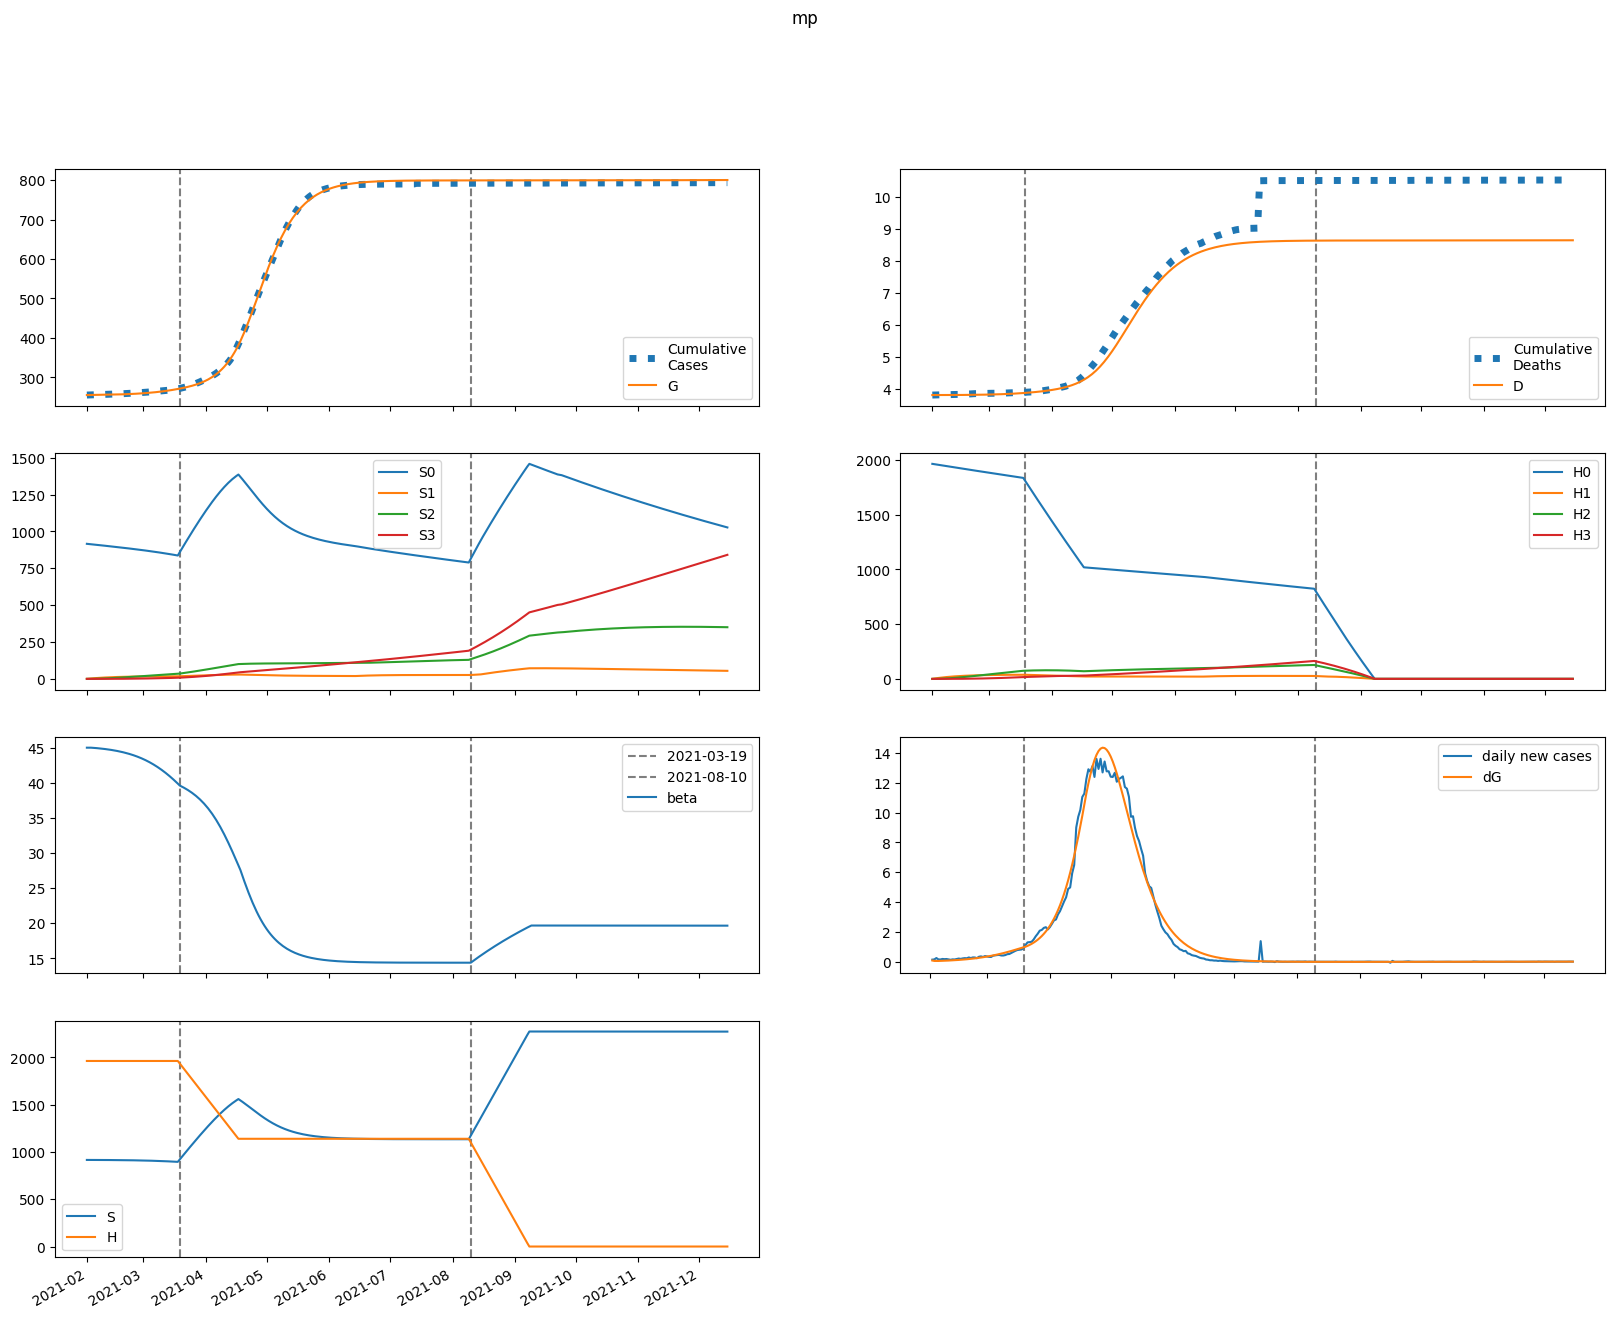

The data file committed next to this chart (first rows):
series, 2021-02-01, 2021-02-02, 2021-02-03, 2021-02-04, 2021-02-05, 2021-02-06, 2021-02-07, 2021-02-08, 2021-02-09, 2021-02-10, 2021-02-11, 2021-02-12, 2021-02-13, 2021-02-14, 2021-02-15, 2021-02-16, 2021-02-17, 2021-02-18, 2021-02-19, 2021-02-20, 2021-02-21, 2021-02-22, 2021-02-23
S, 915779, 915779, 915721, 915645, 915559, 915465, 915364, 915255, 915137, 915010, 914873, 914725, 914566, 914395, 914211, 914013, 913800, 913571, 913324, 913060, 912777, 912473, 912147
E, 340.5, 238.4, 224.9, 234.1, 249.9, 268.6, 289.3, 311.7, 336, 362.2, 390.5, 420.9, 453.5, 488.6, 526.2, 566.6, 609.7, 655.9, 705.2, 757.9, 814, 873.8, 937.5
I, 0.0524, 91.97, 119.7, 132.7, 143, 153.5, 164.8, 177.2, 190.7, 205.4, 221.3, 238.5, 257, 277, 298.5, 321.6, 346.3, 372.9, 401.3, 431.7, 464.2, 498.9, 535.9
A, 0.005823, 10.22, 15.33, 19.01, 22.23, 25.28, 28.29, 31.31, 34.4, 37.6, 40.94, 44.47, 48.2, 52.17, 56.39, 60.9, 65.72, 70.87, 76.37, 82.25, 88.54, 95.25, 102.4
IH, 0.0, 0.01048, 18.4, 40.78, 63.85, 87.03, 110.3, 133.9, 158, 182.7, 208.3, 234.8, 262.6, 291.7, 322.3, 354.6, 388.8, 425.1, 463.5, 504.4, 547.9, 594.2, 643.5
IN, 0.01041, 0.02051, 18.29, 41.53, 66.65, 93.07, 120.8, 149.9, 180.6, 213.1, 247.5, 284.1, 323, 364.4, 408.5, 455.6, 505.9, 559.6, 616.9, 678.2, 743.6, 813.6, 888.4
D, 3810, 3810, 3810, 3810, 3810, 3810, 3810, 3810, 3811, 3811, 3811, 3812, 3812, 3812, 3813, 3813, 3814, 3814, 3815, 3816, 3816, 3817, 3818
R, 0.0, 0.001476, 2.047, 7.196, 15.64, 27.41, 42.52, 61, 82.92, 108.4, 137.5, 170.5, 207.5, 248.7, 294.4, 344.8, 400.2, 461, 527.3, 599.8, 678.6, 764.3, 857.3
G, 255112, 255204, 255268, 255329, 255392, 255460, 255532, 255610, 255695, 255785, 255883, 255988, 256102, 256225, 256356, 256499, 256652, 256816, 256993, 257184, 257388, 257608, 257844
H, 1962290, 1962290, 1962290, 1962290, 1962290, 1962290, 1962290, 1962290, 1962290, 1962290, 1962290, 1962290, 1962290, 1962290, 1962290, 1962290, 1962290, 1962290, 1962290, 1962290, 1962290, 1962290, 1962290
S0, 915779, 914406, 912976, 911530, 910078, 908620, 907156, 905687, 904212, 902730, 901241, 899744, 898238, 896722, 895195, 893658, 892108, 890545, 888968, 887376, 885768, 884142, 882497
E0, 340.5, 238.4, 224.8, 233.8, 249.4, 267.7, 287.9, 309.9, 333.7, 359.3, 386.9, 416.5, 448.4, 482.6, 519.2, 558.5, 600.5, 645.4, 693.3, 744.4, 799, 857, 918.7
I0, 0.0524, 91.97, 119.7, 132.7, 142.9, 153.3, 164.4, 176.6, 189.9, 204.3, 219.8, 236.6, 254.8, 274.2, 295.2, 317.7, 341.8, 367.7, 395.3, 424.9, 456.5, 490.2, 526.1
A0, 0.005823, 10.22, 15.33, 19.01, 22.22, 25.26, 28.24, 31.23, 34.28, 37.43, 40.72, 44.19, 47.84, 51.73, 55.86, 60.26, 64.97, 69.99, 75.35, 81.08, 87.2, 93.73, 100.7
IH0, 0.0, 0.01048, 18.4, 40.78, 63.85, 87, 110.3, 133.8, 157.7, 182.3, 207.7, 234, 261.4, 290.2, 320.4, 352.2, 385.8, 421.4, 459.1, 499.2, 541.8, 587.1, 635.2
IN0, 0.01041, 0.02051, 18.29, 41.53, 66.64, 93.04, 120.7, 149.8, 180.4, 212.7, 246.9, 283.2, 321.8, 362.7, 406.4, 452.9, 502.4, 555.3, 611.8, 672, 736.3, 805, 878.3
D0, 3810, 3810, 3810, 3810, 3810, 3810, 3810, 3810, 3811, 3811, 3811, 3812, 3812, 3812, 3813, 3813, 3814, 3814, 3815, 3816, 3816, 3817, 3818
R0, 0.0, 0.001476, 2.047, 7.196, 15.64, 27.41, 42.51, 60.97, 82.86, 108.3, 137.3, 170.2, 207.1, 248.1, 293.5, 343.6, 398.6, 458.8, 524.6, 596.3, 674.3, 758.9, 850.8
G0, 255112, 255204, 255268, 255329, 255392, 255459, 255532, 255610, 255693, 255783, 255880, 255985, 256097, 256218, 256349, 256489, 256640, 256802, 256976, 257163, 257364, 257580, 257811
H0, 1962290, 1959347, 1956407, 1953473, 1950543, 1947617, 1944695, 1941778, 1938866, 1935957, 1933053, 1930154, 1927259, 1924368, 1921481, 1918599, 1915721, 1912848, 1909978, 1907113, 1904253, 1901396, 1898544
S1, 0.0, 1374, 2647, 3827, 4921, 5934, 6872, 7741, 8545, 9290, 9979, 10616, 11206, 11750, 12254, 12719, 13147, 13543, 13908, 14244, 14553, 14837, 15098
E1, 0.0, 0.0, 0.08708, 0.2825, 0.5576, 0.8939, 1.282, 1.718, 2.201, 2.728, 3.303, 3.926, 4.598, 5.323, 6.104, 6.942, 7.842, 8.806, 9.837, 10.94, 12.12, 13.37, 14.71
I1, 0.0, 0.0, 0.0, 0.02351, 0.09042, 0.2049, 0.3646, 0.5654, 0.8039, 1.078, 1.385, 1.724, 2.097, 2.502, 2.942, 3.417, 3.929, 4.48, 5.071, 5.705, 6.385, 7.111, 7.887
A1, 0.0, 0.0, 0.0, 0.002612, 0.01057, 0.02518, 0.04696, 0.07604, 0.1124, 0.1559, 0.2066, 0.2644, 0.3293, 0.4014, 0.4808, 0.5677, 0.6625, 0.7652, 0.8763, 0.9962, 1.125, 1.264, 1.412
IH1, 0.0, 0.0, 0.0, 0.0, 0.004702, 0.02239, 0.06147, 0.1292, 0.2313, 0.3724, 0.5563, 0.786, 1.064, 1.393, 1.775, 2.213, 2.708, 3.264, 3.883, 4.567, 5.32, 6.145, 7.045
IN1, 0.0, 0.0, 0.0, 0.0, 0.004672, 0.0225, 0.06254, 0.1331, 0.2415, 0.394, 0.5963, 0.8536, 1.171, 1.552, 2.003, 2.528, 3.131, 3.818, 4.594, 5.464, 6.434, 7.51, 8.698
D1, 0.0, 0.0, 0.0, 0.0, 0.0, 7.0702805157423046e-06, 4.073123852923089e-05, 0.0001332, 0.0003274, 0.0006751, 0.001235, 0.002071, 0.003253, 0.004853, 0.006948, 0.009617, 0.01294, 0.01702, 0.02192, 0.02776, 0.03463, 0.04263, 0.05187
R1, 0.0, 0.0, 0.0, 0.0, 0.0005225, 0.003168, 0.01075, 0.02714, 0.05711, 0.1061, 0.1802, 0.2858, 0.4298, 0.6194, 0.8624, 1.167, 1.541, 1.993, 2.532, 3.169, 3.913, 4.775, 5.765
G1, 0.0, 0.0, 0.0, 0.02351, 0.0998, 0.2503, 0.4917, 0.8379, 1.302, 1.896, 2.633, 3.525, 4.584, 5.826, 7.263, 8.911, 10.79, 12.9, 15.28, 17.94, 20.89, 24.16, 27.77
H1, 0.0, 2943, 5672, 8202, 10546, 12719, 14732, 16596, 18324, 19923, 21404, 22775, 24043, 25217, 26302, 27305, 28233, 29090, 29881, 30612, 31286, 31908, 32481
S2, 0.0, 0.0, 98.11, 286, 555.9, 900.7, 1314, 1789, 2320, 2903, 3532, 4202, 4910, 5651, 6423, 7221, 8043, 8885, 9746, 10622, 11511, 12412, 13322
E2, 0.0, 0.0, 0.0, 0.002875, 0.01142, 0.02791, 0.05442, 0.09301, 0.1458, 0.215, 0.3028, 0.4118, 0.5446, 0.704, 0.893, 1.115, 1.373, 1.671, 2.013, 2.404, 2.847, 3.347, 3.909
I2, 0.0, 0.0, 0.0, 0.0, 0.0007761, 0.003551, 0.009671, 0.02051, 0.03744, 0.06188, 0.09525, 0.139, 0.1948, 0.2642, 0.3489, 0.4509, 0.5721, 0.7147, 0.881, 1.073, 1.294, 1.547, 1.834
A2, 0.0, 0.0, 0.0, 0.0, 8.623617994991218e-05, 0.0004117, 0.001167, 0.002566, 0.004843, 0.008248, 0.01305, 0.01952, 0.02797, 0.03872, 0.05209, 0.06847, 0.08822, 0.1118, 0.1395, 0.172, 0.2097, 0.2532, 0.303
IH2, 0.0, 0.0, 0.0, 0.0, 0.0, 0.0001552, 0.0008522, 0.002714, 0.006585, 0.01351, 0.02474, 0.04169, 0.06596, 0.09932, 0.1437, 0.2013, 0.2744, 0.3655, 0.4774, 0.613, 0.7756, 0.9686, 1.196
IN2, 0.0, 0.0, 0.0, 0.0, 0.0, 0.0001542, 0.0008552, 0.002751, 0.006743, 0.01398, 0.02586, 0.04401, 0.07032, 0.1069, 0.1562, 0.2209, 0.3039, 0.4084, 0.5382, 0.6972, 0.8896, 1.12, 1.394
D2, 0.0, 0.0, 0.0, 0.0, 0.0, 0.0, 2.333946944122986e-07, 1.51479324166141e-06, 5.595431558320999e-06, 1.5496406672971952e-05, 3.581658084511258e-05, 7.301955458084453e-05, 0.0001357, 0.0002349, 0.0003842, 0.0006003, 0.000903, 0.001316, 0.001865, 0.002583, 0.003505, 0.004671, 0.006127
R2, 0.0, 0.0, 0.0, 0.0, 0.0, 1.7247235989982438e-05, 0.0001172, 0.0004472, 0.001269, 0.002989, 0.006185, 0.01163, 0.02033, 0.03354, 0.05277, 0.07986, 0.117, 0.1666, 0.2317, 0.3155, 0.422, 0.5553, 0.7203
G2, 0.0, 0.0, 0.0, 0.0, 0.0007761, 0.00386, 0.0114, 0.02609, 0.0512, 0.09057, 0.1486, 0.2304, 0.3416, 0.4886, 0.6787, 0.9198, 1.221, 1.592, 2.043, 2.586, 3.235, 4.004, 4.907
H2, 0.0, 0.0, 210.2, 612.9, 1191, 1931, 2816, 3835, 4975, 6224, 7573, 9012, 10531, 12123, 13780, 15495, 17261, 19072, 20923, 22808, 24723, 26663, 28625
S3, 0.0, 0.0, 0.0, 1.168, 4.573, 11.19, 21.91, 37.55, 58.84, 86.46, 121, 163.1, 213.1, 271.5, 338.8, 415.2, 501.2, 596.9, 702.6, 818.6, 945, 1082, 1230
E3, 0.0, 0.0, 0.0, 0.0, 2.196191619278676e-05, 0.000109, 0.0003239, 0.0007502, 0.001493, 0.002681, 0.00447, 0.007043, 0.01061, 0.01543, 0.02179, 0.03001, 0.04048, 0.05362, 0.06991, 0.0899, 0.1142, 0.1435, 0.1784
I3, 0.0, 0.0, 0.0, 0.0, 0.0, 5.9297173720524255e-06, 3.298595900762034e-05, 0.0001073, 0.0002671, 0.0005637, 0.001063, 0.001846, 0.003012, 0.004677, 0.006979, 0.01008, 0.01416, 0.01945, 0.02617, 0.03461, 0.04509, 0.05794, 0.07357
A3, 0.0, 0.0, 0.0, 0.0, 0.0, 6.588574857836028e-07, 3.796019099762262e-06, 1.27540974283159e-05, 3.270910556341427e-05, 7.095939529005573e-05, 0.0001372, 0.0002439, 0.0004064, 0.0006435, 0.0009778, 0.001436, 0.002049, 0.002854, 0.003892, 0.005211, 0.006866, 0.008918, 0.01144
IH3, 0.0, 0.0, 0.0, 0.0, 0.0, 0.0, 1.1859434744104852e-06, 7.682386984391325e-06, 2.8487776426105006e-05, 7.948096114363718e-05, 0.0001855, 0.0003823, 0.0007191, 0.00126, 0.002089, 0.003307, 0.005042, 0.007447, 0.0107, 0.01503, 0.02067, 0.02793, 0.03715
IN3, 0.0, 0.0, 0.0, 0.0, 0.0, 0.0, 1.1782128902400175e-06, 7.697134627451562e-06, 2.8784893789901375e-05, 8.098840973274361e-05, 0.0001906, 0.0003961, 0.000751, 0.001327, 0.002216, 0.003537, 0.005434, 0.008086, 0.01171, 0.01656, 0.02294, 0.03121, 0.04179
D3, 0.0, 0.0, 0.0, 0.0, 0.0, 0.0, 0.0, 1.7831708413456448e-09, 1.3334318731686271e-08, 5.6168208671555035e-08, 1.7567485920893492e-07, 4.5454884878706366e-07, 1.0293823607627521e-06, 2.1105409392755054e-06, 4.005490635321057e-06, 7.145795519570742e-06, 1.2118050309121786e-05, 1.9699051866539467e-05, 3.089554474325551e-05, 4.698889941141792e-05, 6.958509704136398e-05, 0.0001007, 0.0001427
R3, 0.0, 0.0, 0.0, 0.0, 0.0, 0.0, 1.3177149715672055e-07, 1.0252066426556978e-06, 4.447499478408838e-06, 1.4228168693017437e-05, 3.747674987589019e-05, 8.610058128168729e-05, 0.0001786, 0.0003424, 0.000616, 0.001052, 0.001721, 0.002714, 0.004149, 0.00617, 0.008962, 0.01275, 0.0178
G3, 0.0, 0.0, 0.0, 0.0, 0.0, 5.9297173720524255e-06, 3.5350115372270845e-05, 0.0001228, 0.0003254, 0.0007285, 0.001452, 0.002659, 0.004561, 0.007427, 0.01159, 0.01748, 0.02558, 0.03651, 0.05099, 0.06986, 0.09414, 0.125, 0.1637
H3, 0.0, 0.0, 0.0, 2.503, 9.799, 23.98, 46.97, 80.49, 126.1, 185.4, 259.5, 349.6, 456.9, 582.3, 726.6, 890.6, 1075, 1281, 1508, 1757, 2028, 2323, 2640
beta, 45.05, 45.05, 45.05, 45.03, 45.01, 44.98, 44.96, 44.93, 44.89, 44.86, 44.82, 44.78, 44.73, 44.69, 44.64, 44.58, 44.52, 44.46, 44.39, 44.32, 44.24, 44.16, 44.07
